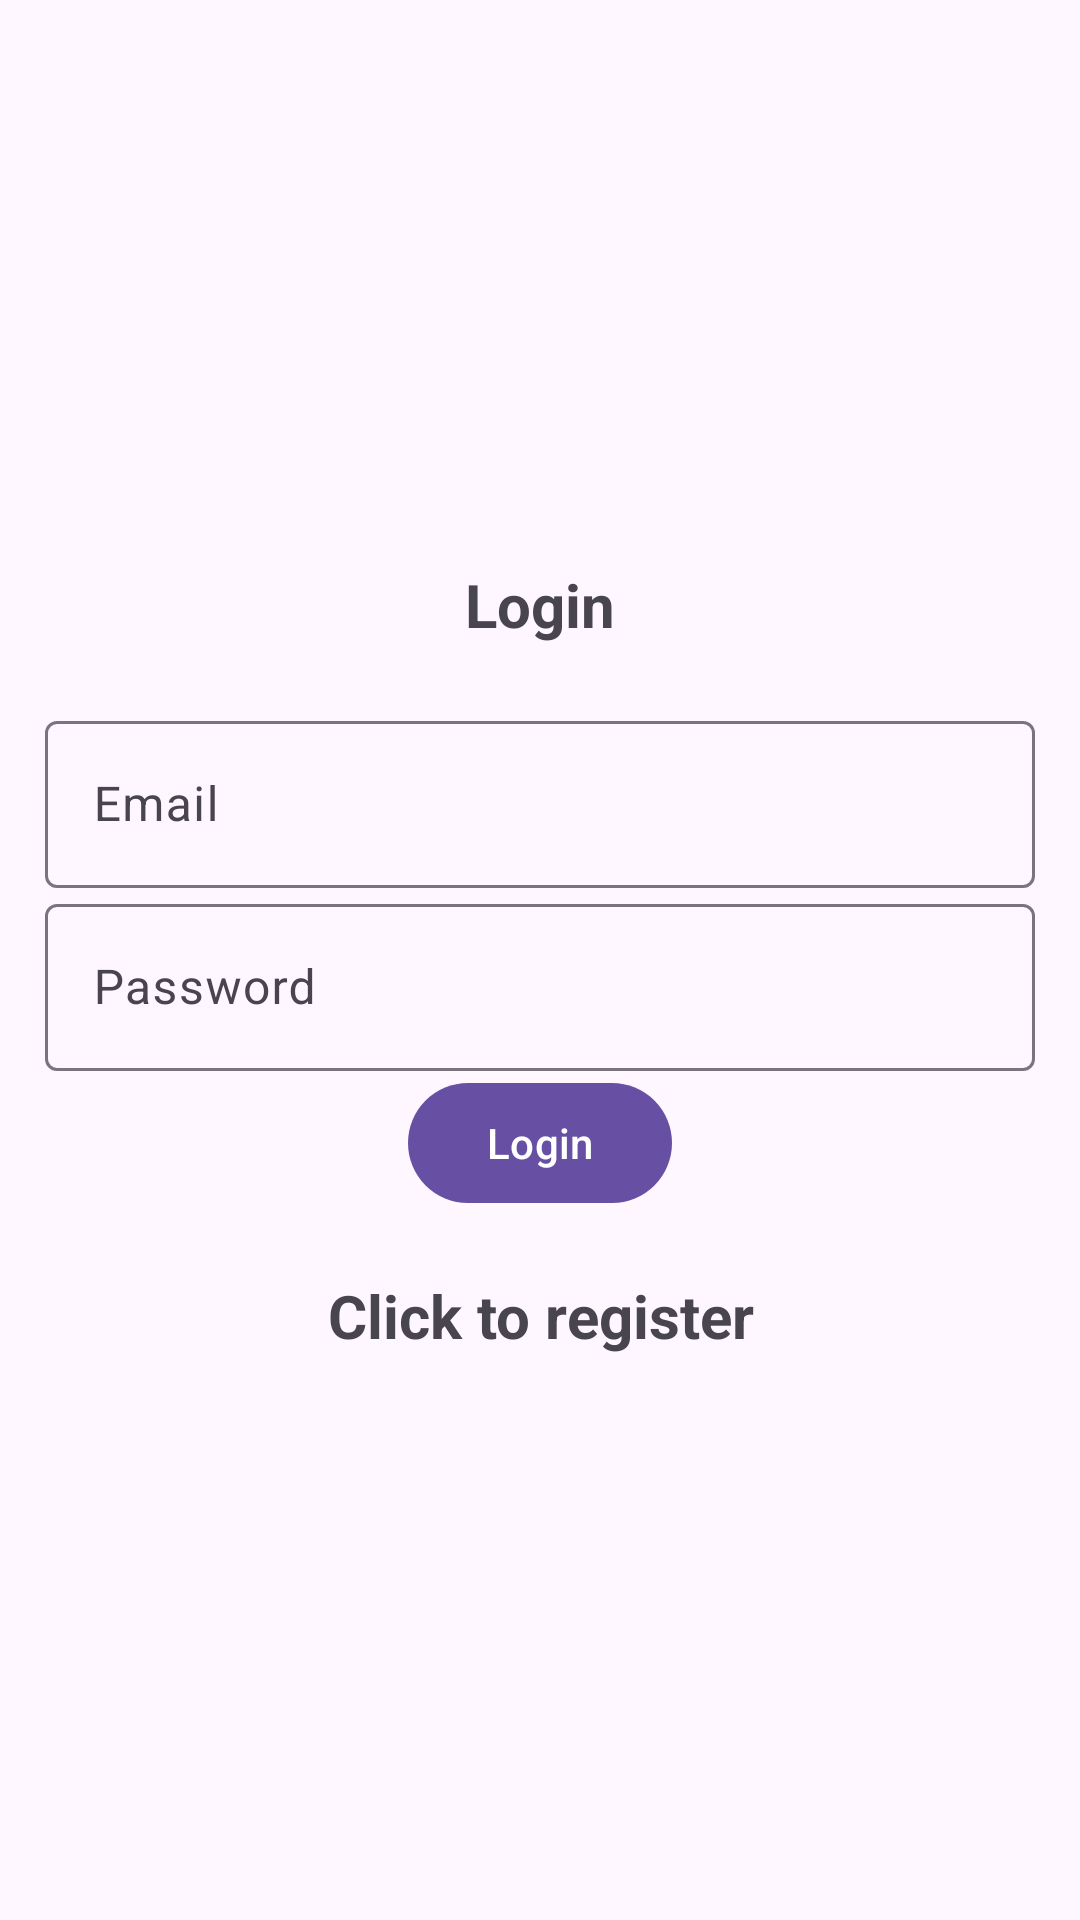

Android layout source for this screen:
<!-- AndroidManifest.xml: activity theme Theme.Material3.Light.NoActionBar -->
<!-- res/layout/activity_login.xml -->
<?xml version="1.0" encoding="utf-8"?>
<LinearLayout xmlns:android="http://schemas.android.com/apk/res/android"
    xmlns:app="http://schemas.android.com/apk/res-auto"
    xmlns:tools="http://schemas.android.com/tools"
    android:layout_width="match_parent"
    android:layout_height="match_parent"
    android:orientation="vertical"
    android:padding="15dp"
    android:gravity="center"
    tools:context=".hiker.fragment.auth.LoginActivity">

    <TextView
        android:text="@string/login"
        android:textSize="20sp"
        android:textStyle="bold"
        android:gravity="center"
        android:layout_marginBottom="20dp"
        android:layout_width="match_parent"
        android:layout_height="wrap_content" />

    <com.google.android.material.textfield.TextInputLayout
        android:layout_width="match_parent"
        android:layout_height="wrap_content">

        <com.google.android.material.textfield.TextInputEditText
            android:id="@+id/email"
            android:hint="@string/email"
            android:layout_width="match_parent"
            android:layout_height="wrap_content" />
    </com.google.android.material.textfield.TextInputLayout>

    <com.google.android.material.textfield.TextInputLayout
        android:layout_width="match_parent"
        android:layout_height="wrap_content">

        <com.google.android.material.textfield.TextInputEditText
            android:id="@+id/password"
            android:hint="@string/password"
            android:layout_width="match_parent"
            android:layout_height="wrap_content"
            android:inputType="textPassword"/>
    </com.google.android.material.textfield.TextInputLayout>

    <ProgressBar
        android:id="@+id/progressBar"
        android:visibility="gone"
        android:layout_width="wrap_content"
        android:layout_height="wrap_content" />

    <Button
        android:id="@+id/btn_login"
        android:text="@string/login"
        android:layout_width="wrap_content"
        android:layout_height="wrap_content" />

    <TextView
        android:textStyle="bold"
        android:textSize="20sp"
        android:gravity="center"
        android:layout_marginTop="20dp"
        android:id="@+id/registerNow"
        android:text="@string/click_to_register"
        android:layout_width="match_parent"
        android:layout_height="wrap_content" />


</LinearLayout>
<!-- resources referenced by this layout -->
<resources>
  <string name="click_to_register">Click to register</string>
  <string name="email">Email</string>
  <string name="login">Login</string>
  <string name="password">Password</string>
</resources>
